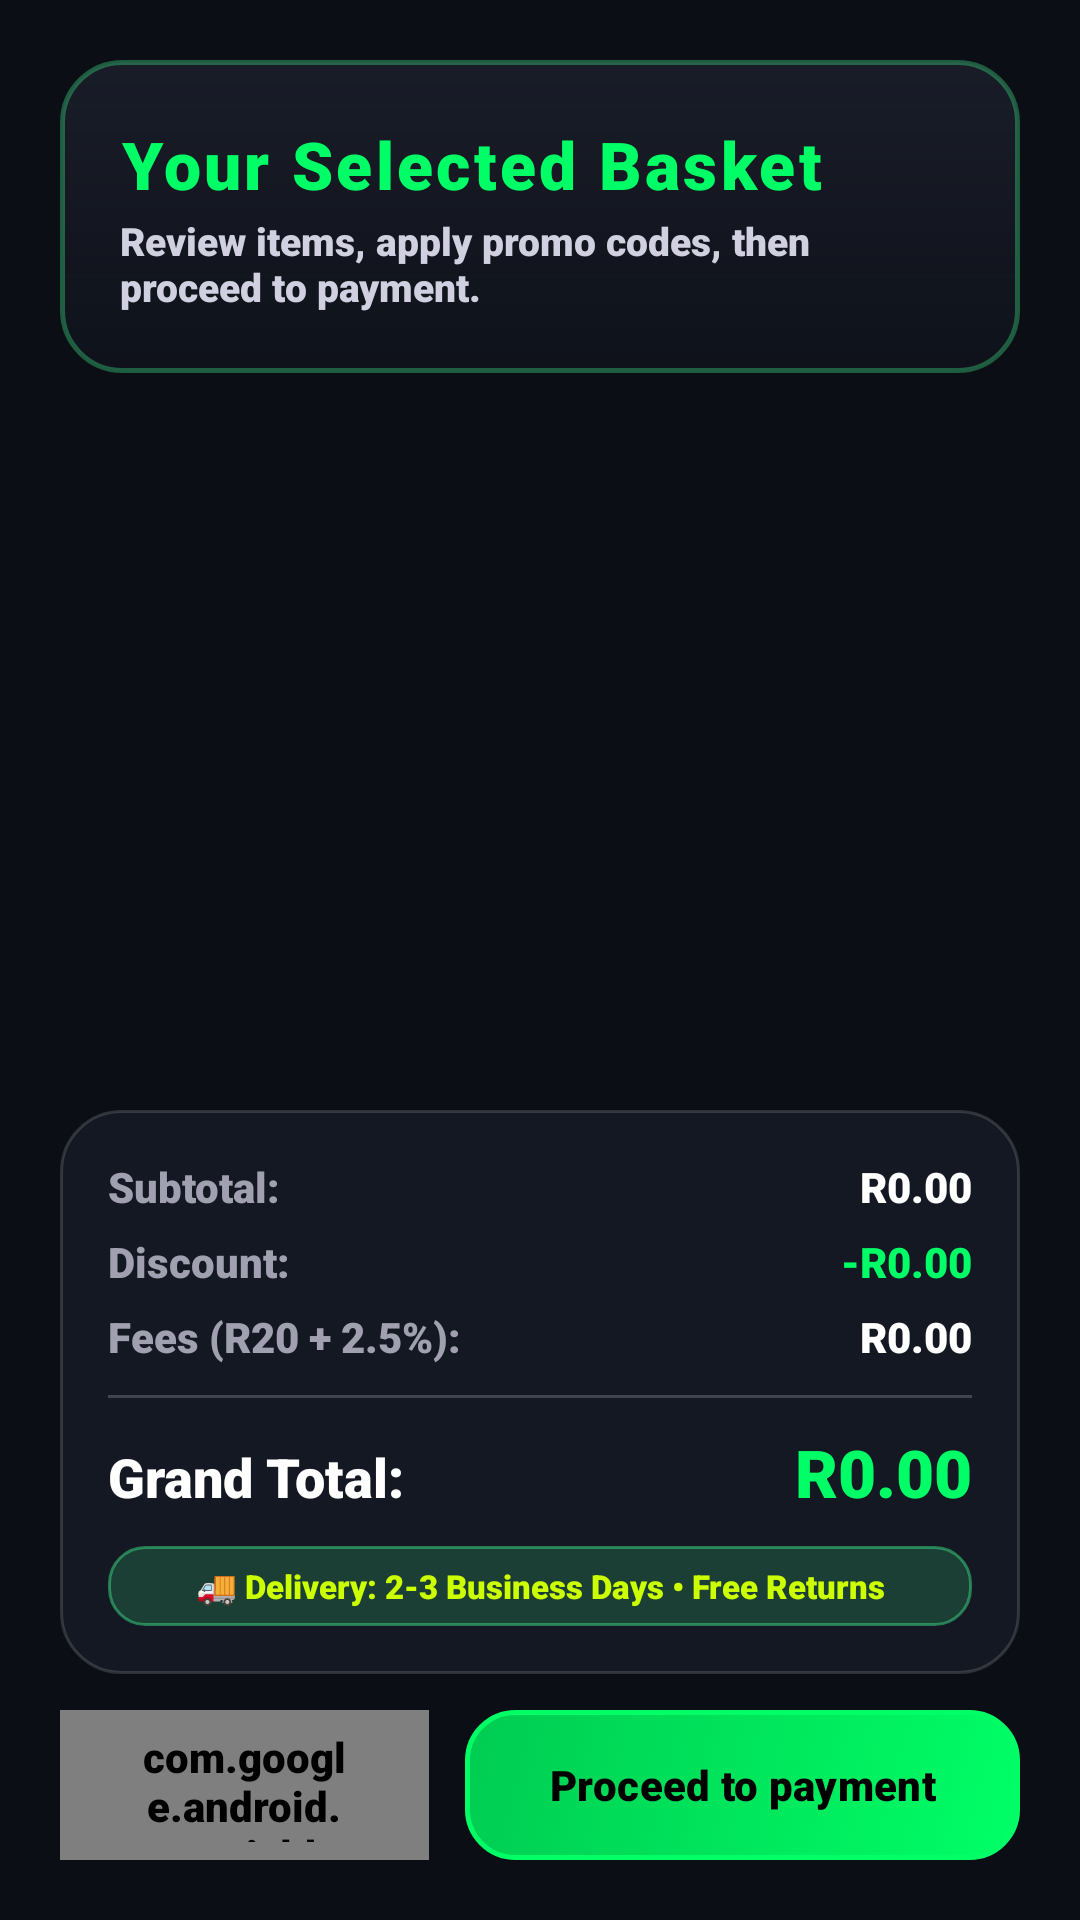

This screen was rendered from an Android layout file. Write that file and the resources it references.
<!-- AndroidManifest.xml: application theme Theme.EnragedYetti -->
<!-- res/layout/fragment_cart.xml -->
<?xml version="1.0" encoding="utf-8"?>
<androidx.constraintlayout.widget.ConstraintLayout xmlns:android="http://schemas.android.com/apk/res/android"
    xmlns:app="http://schemas.android.com/apk/res-auto"
    android:layout_width="match_parent"
    android:layout_height="match_parent"
    android:background="@android:color/transparent"
    android:padding="20dp">

    
    <LinearLayout
        android:id="@+id/headerContainer"
        android:layout_width="match_parent"
        android:layout_height="wrap_content"
        android:background="@drawable/glass_card_highlighted"
        android:orientation="vertical"
        android:padding="20dp"
        app:layout_constraintTop_toTopOf="parent">

        <TextView
            android:id="@+id/cartTitle"
            android:layout_width="wrap_content"
            android:layout_height="wrap_content"
            android:fontFamily="sans-serif-black"
            android:letterSpacing="0.05"
            android:text="Your Selected Basket"
            android:textColor="#00FF66"
            android:textSize="22sp"
            android:textStyle="bold" />

        <TextView
            android:layout_width="wrap_content"
            android:layout_height="wrap_content"
            android:layout_marginTop="2dp"
            android:text="Review items, apply promo codes, then proceed to payment."
            android:textColor="@color/text_secondary"
            android:textSize="13sp" />
    </LinearLayout>

    <androidx.recyclerview.widget.RecyclerView
        android:id="@+id/cartRecyclerView"
        android:layout_width="0dp"
        android:layout_height="0dp"
        android:layout_marginTop="12dp"
        android:layout_marginBottom="12dp"
        app:layout_constraintBottom_toTopOf="@+id/totalCard"
        app:layout_constraintEnd_toEndOf="parent"
        app:layout_constraintStart_toStartOf="parent"
        app:layout_constraintTop_toBottomOf="@id/headerContainer" />

    
    <LinearLayout
        android:id="@+id/totalCard"
        android:layout_width="match_parent"
        android:layout_height="wrap_content"
        android:layout_marginBottom="12dp"
        android:background="@drawable/behance_card_bg"
        android:orientation="vertical"
        android:padding="16dp"
        app:layout_constraintBottom_toTopOf="@+id/buttonRow">

        <LinearLayout
            android:layout_width="match_parent"
            android:layout_height="wrap_content"
            android:orientation="horizontal">

            <TextView
                android:layout_width="0dp"
                android:layout_height="wrap_content"
                android:layout_weight="1"
                android:text="Subtotal:"
                android:textColor="@color/text_gray"
                android:textSize="14sp" />

            <TextView
                android:id="@+id/tvSubtotal"
                android:layout_width="wrap_content"
                android:layout_height="wrap_content"
                android:text="R0.00"
                android:textColor="@color/white"
                android:textSize="14sp"
                android:textStyle="bold" />
        </LinearLayout>

        <LinearLayout
            android:layout_width="match_parent"
            android:layout_height="wrap_content"
            android:layout_marginTop="6dp"
            android:orientation="horizontal">

            <TextView
                android:id="@+id/tvDiscountLabel"
                android:layout_width="0dp"
                android:layout_height="wrap_content"
                android:layout_weight="1"
                android:text="Discount:"
                android:textColor="@color/text_gray"
                android:textSize="14sp" />

            <TextView
                android:id="@+id/tvDiscount"
                android:layout_width="wrap_content"
                android:layout_height="wrap_content"
                android:text="-R0.00"
                android:textColor="#00FF66"
                android:textSize="14sp"
                android:textStyle="bold" />
        </LinearLayout>

        <LinearLayout
            android:layout_width="match_parent"
            android:layout_height="wrap_content"
            android:layout_marginTop="6dp"
            android:orientation="horizontal">

            <TextView
                android:layout_width="0dp"
                android:layout_height="wrap_content"
                android:layout_weight="1"
                android:text="Fees (R20 + 2.5%):"
                android:textColor="@color/text_gray"
                android:textSize="14sp" />

            <TextView
                android:id="@+id/tvFees"
                android:layout_width="wrap_content"
                android:layout_height="wrap_content"
                android:text="R0.00"
                android:textColor="@color/white"
                android:textSize="14sp"
                android:textStyle="bold" />
        </LinearLayout>

        <View
            android:layout_width="match_parent"
            android:layout_height="1dp"
            android:layout_marginVertical="10dp"
            android:background="#30FFFFFF" />

        <LinearLayout
            android:layout_width="match_parent"
            android:layout_height="wrap_content"
            android:orientation="horizontal">

            <TextView
                android:layout_width="0dp"
                android:layout_height="wrap_content"
                android:layout_weight="1"
                android:fontFamily="sans-serif-black"
                android:text="Grand Total:"
                android:textColor="@color/white"
                android:textSize="18sp"
                android:textStyle="bold" />

            <TextView
                android:id="@+id/tvGrandTotal"
                android:layout_width="wrap_content"
                android:layout_height="wrap_content"
                android:fontFamily="sans-serif-black"
                android:text="R0.00"
                android:textColor="#00FF66"
                android:textSize="22sp"
                android:textStyle="bold" />
        </LinearLayout>

        
        <TextView
            android:layout_width="match_parent"
            android:layout_height="wrap_content"
            android:layout_marginTop="10dp"
            android:background="@drawable/glass_badge_background"
            android:gravity="center"
            android:paddingVertical="6dp"
            android:text="🚚 Delivery: 2-3 Business Days • Free Returns"
            android:textColor="@color/solar_lime"
            android:textSize="11sp"
            android:textStyle="bold" />

    </LinearLayout>

    
    <LinearLayout
        android:id="@+id/buttonRow"
        android:layout_width="match_parent"
        android:layout_height="wrap_content"
        android:orientation="horizontal"
        app:layout_constraintBottom_toBottomOf="parent">

        <com.google.android.material.button.MaterialButton
            android:id="@+id/btnClearCart"
            style="@style/Widget.Material3.Button.UnelevatedButton"
            android:layout_width="0dp"
            android:layout_height="50dp"
            android:layout_marginEnd="6dp"
            android:layout_weight="1"
            android:background="@drawable/glow_button_dark"
            android:text="Clear cart"
            android:textColor="@color/glow_button_dark_text_color"
            android:textSize="14sp"
            android:textStyle="bold"
            app:backgroundTint="@null" />

        <com.google.android.material.button.MaterialButton
            android:id="@+id/btnCheckout"
            style="@style/Widget.Material3.Button.UnelevatedButton"
            android:layout_width="0dp"
            android:layout_height="50dp"
            android:layout_marginStart="6dp"
            android:layout_weight="1.5"
            android:background="@drawable/glow_button_green"
            android:fontFamily="sans-serif-black"
            android:text="Proceed to payment"
            android:textColor="#000000"
            android:textSize="14sp"
            android:textStyle="bold"
            app:backgroundTint="@null" />

    </LinearLayout>

</androidx.constraintlayout.widget.ConstraintLayout>
<!-- resources referenced by this layout -->
<resources>
  <color name="solar_lime">#CCFF00</color>
  <color name="text_gray">#A0A0B0</color>
  <color name="text_secondary">#D0D0E0</color>
  <color name="white">#FFFFFFFF</color>
  <!-- drawable behance_card_bg (drawable) -->
  <?xml version="1.0" encoding="utf-8"?>
  <shape xmlns:android="http://schemas.android.com/apk/res/android"
      android:shape="rectangle">
      <solid android:color="#141822" />
      <corners android:radius="20dp" />
      <stroke
          android:width="1dp"
          android:color="#25FFFFFF" />
  </shape>
  <!-- drawable glass_badge_background (drawable) -->
  <?xml version="1.0" encoding="utf-8"?>
  <shape xmlns:android="http://schemas.android.com/apk/res/android"
      android:shape="rectangle">
      <solid android:color="#303DDC84" />
      <corners android:radius="12dp" />
      <stroke
          android:width="1dp"
          android:color="#803DDC84" />
  </shape>
  <!-- drawable glass_card_highlighted (drawable) -->
  <?xml version="1.0" encoding="utf-8"?>
  <shape xmlns:android="http://schemas.android.com/apk/res/android"
      android:shape="rectangle">
      <gradient
          android:angle="270"
          android:startColor="#4D383D54"
          android:endColor="#2B1D2235"
          android:type="linear" />
      <corners android:radius="20dp" />
      <stroke
          android:width="1.5dp"
          android:color="#603DDC84" />
  </shape>
  <!-- drawable glow_button_dark (drawable) -->
  <?xml version="1.0" encoding="utf-8"?>
  <selector xmlns:android="http://schemas.android.com/apk/res/android">
      <item android:state_pressed="true">
          <shape android:shape="rectangle">
              <solid android:color="#00FF66" />
              <corners android:radius="16dp" />
              <stroke android:width="2dp" android:color="#FFFFFF" />
          </shape>
      </item>
      <item>
          <shape android:shape="rectangle">
              <solid android:color="#E005070C" />
              <corners android:radius="16dp" />
              <stroke android:width="2dp" android:color="#00FF66" />
          </shape>
      </item>
  </selector>
  <!-- drawable glow_button_green (drawable) -->
  <?xml version="1.0" encoding="utf-8"?>
  <selector xmlns:android="http://schemas.android.com/apk/res/android">
      <item android:state_pressed="true">
          <shape android:shape="rectangle">
              <gradient
                  android:angle="135"
                  android:startColor="#66FF99"
                  android:endColor="#00FF66"
                  android:type="linear" />
              <corners android:radius="16dp" />
              <stroke android:width="2dp" android:color="#FFFFFF" />
          </shape>
      </item>
      <item>
          <shape android:shape="rectangle">
              <gradient
                  android:angle="135"
                  android:startColor="#00FF66"
                  android:endColor="#00CC52"
                  android:type="linear" />
              <corners android:radius="16dp" />
              <stroke android:width="1.5dp" android:color="#00FF66" />
          </shape>
      </item>
  </selector>
  <style name="Theme.EnragedYetti" parent="Base.Theme.EnragedYetti" />
  <style name="Base.Theme.EnragedYetti" parent="Theme.Material3.DayNight.NoActionBar">
          <item name="colorPrimary">@color/yetti_primary</item>
          <item name="colorPrimaryVariant">@color/yetti_primary_dark</item>
          <item name="colorOnPrimary">@color/black</item>
          <item name="colorSecondary">@color/yetti_accent</item>
          <item name="colorSecondaryVariant">@color/yetti_accent</item>
          <item name="colorOnSecondary">@color/white</item>
          <item name="android:statusBarColor">#FF0B0E14</item>
          <item name="android:windowBackground">#FF0B0E14</item>
          <item name="android:fontFamily">sans-serif-black</item>
          <item name="fontFamily">sans-serif-black</item>
      </style>
  <color name="yetti_primary">#3DDC84</color>
  <color name="yetti_primary_dark">#2EAF69</color>
  <color name="black">#FF000000</color>
  <color name="yetti_accent">#FF4081</color>
</resources>
